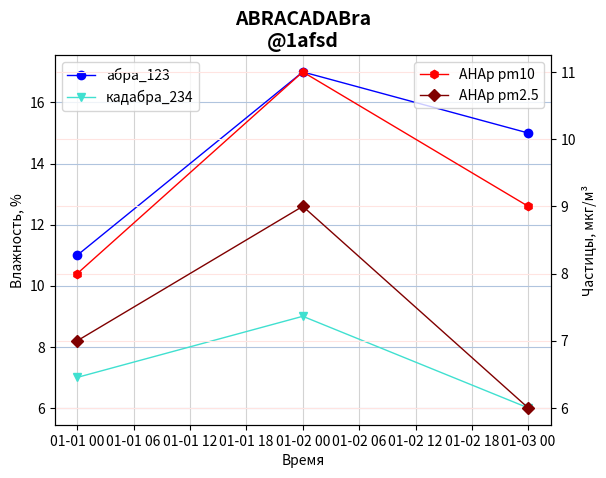

This chart was generated by the following Python code:
import matplotlib.pyplot as plt
from matplotlib import font_manager, dates
from typing import Dict, Tuple
from datetime import datetime, timedelta


def bluish_colors_generator():
    """ Выдает цвета в синей гамме """
    for name in ['blue', 'Turquoise', 'CadetBlue', 'MidnightBlue', 'Indigo']:
        yield name
    while True:
        yield 'blue'


def reddish_colors_generator():
    """ Выдает цвета в красно-оранжевой гамме """
    for name in ['red', 'maroon', 'magenta', 'purple', 'orange', 'chocolate']:
        yield name
    while True:
        yield 'crimson'


def marker_generator():
    """ Выдает символы маркеров """
    for marker in 'ovhDX*s+^<>12348':
        yield marker
    while True:
        yield '.'


def render_graph(humid_datasets: dict[str, tuple[datetime, float]], 
                 particle_datasets: dict[str, tuple[datetime, float]],
                 sensor_names: dict[int:str] = {},
                 title: str = '',
                 graph_style: str = ''):
    """ Рисуем графики на основе переданных датасетов. У каждого (из 2х) типа датасетов - своя ось ординат."""

    fig, ax1 = plt.subplots()
    if title:
        title = title.replace('\\n', '\n')
        title_font = font_manager.FontProperties(weight='bold', size=14)
        ax1.set_title(title, fontproperties=title_font)
        fig.canvas.manager.set_window_title(title)

    bluish_color = bluish_colors_generator()
    reddish_color = reddish_colors_generator()
    marker = marker_generator()
    
    ax1.set_xlabel('Время')

    if humid_datasets and particle_datasets:
        humid_ax = ax1
        humid_legend_loc = 'upper left'
        particle_ax = ax1.twinx()
        particle_legend_loc ='upper right'
        humid_grid_color = 'lightsteelblue'
        particle_grid_color = 'mistyrose'
    elif humid_datasets:
        humid_ax = ax1
        humid_legend_loc = 'upper left'
        humid_grid_color = 'lightgrey'
    elif particle_datasets:
        particle_ax = ax1
        particle_legend_loc = 'upper left'
        particle_grid_color = 'lightgrey'

    ax1.grid(True, axis='x', color='lightgrey')

    # ГРАФИКИ ВЛАЖНОСТИ
    if humid_datasets:
        humid_ax.grid(True, axis='y', zorder=0, color=humid_grid_color)

        for sensor_id, dataset in humid_datasets.items():
            sensor_name = sensor_names.get(sensor_id, 'None')
            x_values = [data[0] for data in dataset]
            y_values = [data[2] for data in dataset]
            
            # различные стили
            if graph_style == 'point':
                humid_ax.scatter(x_values, y_values, label=sensor_name, color=next(bluish_color), s=5)
            elif graph_style == 'line':
                humid_ax.plot(x_values, y_values, label=sensor_name, color=next(bluish_color), linewidth=1)
            else:
                humid_ax.plot(x_values, y_values, label=sensor_name, zorder=2, color=next(bluish_color), linewidth=1, marker=next(marker))

        # Отображаем легенду    
            humid_ax.legend(loc=humid_legend_loc)
            # Подписи осей
            humid_ax.set_ylabel('Влажность, %')


    # ГРАФИКИ ЧАСТИЦ
    if particle_datasets:
        particle_ax.grid(True, axis='y', zorder=0, color=particle_grid_color)

        for sensor_id, dataset in particle_datasets.items():
            sensor_name = sensor_names.get(sensor_id, 'None')
            x_values = [data[0] for data in dataset]
            y_values_p1 = [data[1] for data in dataset]
            y_values_p2 = [data[2] for data in dataset]
            
            # различные стили
            if graph_style == 'point':
                particle_ax.scatter(x_values, y_values_p1, label=f'{sensor_name} pm10', color=next(reddish_color), s=5)
                particle_ax.scatter(x_values, y_values_p2, label=f'{sensor_name} pm2.5', color=next(reddish_color), s=5)
            elif graph_style == 'line':
                particle_ax.plot(x_values, y_values_p1, label=f'{sensor_name} pm10', color=next(reddish_color), linewidth=1)
                particle_ax.plot(x_values, y_values_p2, label=f'{sensor_name} pm2.5', color=next(reddish_color), linewidth=1)
            else:
                particle_ax.plot(x_values, y_values_p1, label=f'{sensor_name} pm10', color=next(reddish_color), linewidth=1, marker=next(marker))
                particle_ax.plot(x_values, y_values_p2, label=f'{sensor_name} pm2.5', color=next(reddish_color), linewidth=1, marker=next(marker))
        
        # легенда для частиц    
        particle_ax.legend(loc=particle_legend_loc)
        particle_ax.set_ylabel('Частицы, мкг/м³')

    # plt.gca().xaxis.set_major_formatter(dates.DateFormatter('%Y-%m-%d'))  # Change the format as needed

    # Выдаем окно графика
    plt.show()


if __name__ == "__main__":
    def test():
        dataset1 = [(datetime(2022, 1, 1), 10, 11), (datetime(2022, 1, 2), 15, 17), (datetime(2022, 1, 3), 12, 15)]
        dataset2 = [(datetime(2022, 1, 1), 8, 7), (datetime(2022, 1, 2), 11, 9), (datetime(2022, 1, 3), 9, 6)]
        sensor_ids = {123: 'aбра_123', 234: "кадабра_234", 567: "Foo_567", 789: 'AHAp'}
        render_graph(humid_datasets={123: dataset1, 234: dataset2}, 
                                        particle_datasets={789: dataset2}, 
                                        sensor_names=sensor_ids, 
                                        title='ABRACADABra\n@1afsd',
                                        graph_style='curve')
    test()
